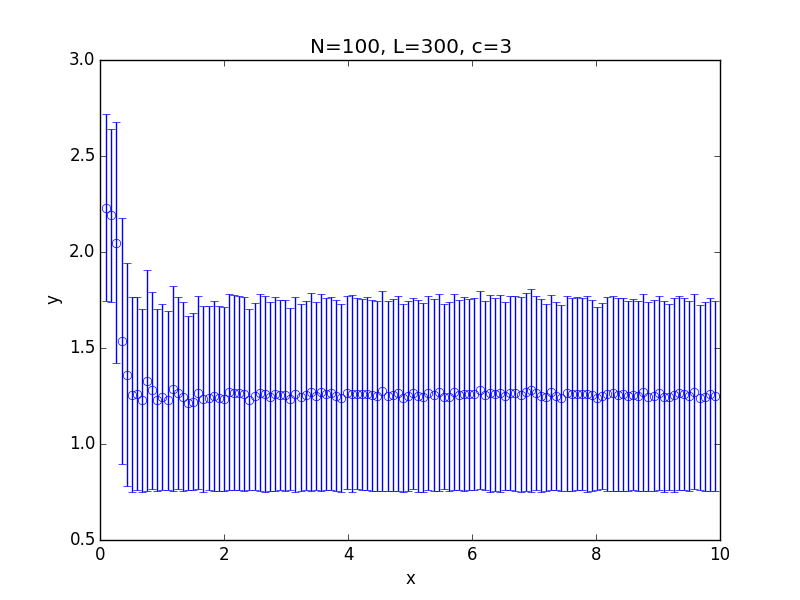

The data file committed next to this chart (first rows):
x; 0.100000; 0.182500; 0.265000; 0.347500; 0.430000; 0.512500; 0.595000; 0.677500; 0.760000; 0.842500; 0.925000; 1.007500; 1.090000; 1.172500; 1.255000; 1.337500; 1.420000; 1.502500; 1.585000; 1.667500; 1.750000; 1.832500; 1.915000
y; 2.231; 2.19; 2.049; 1.536; 1.36; 1.257; 1.261; 1.228; 1.33; 1.279; 1.23; 1.245; 1.227; 1.288; 1.266; 1.247; 1.213; 1.221; 1.266; 1.233; 1.239; 1.249; 1.238
std; 0.4887; 0.4487; 0.6295; 0.6401; 0.5809; 0.5089; 0.5023; 0.4765; 0.5746; 0.514; 0.4739; 0.4866; 0.4682; 0.5344; 0.501; 0.4917; 0.4518; 0.4622; 0.5023; 0.4833; 0.478; 0.494; 0.4808
